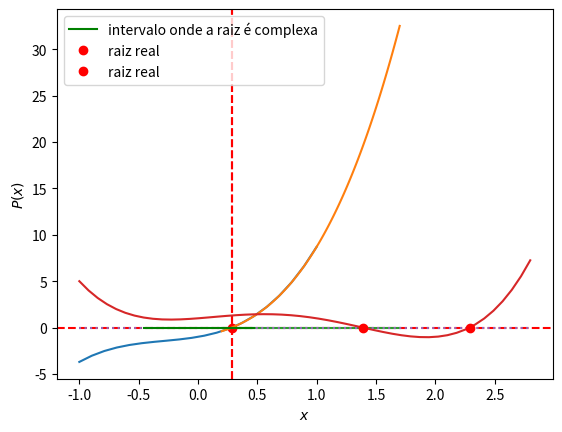

Source code (Python):
#!/usr/bin/env python
# coding: utf-8

# # Raízes de polinômios com o método de Müller

# ## Computação com polinômios
# 
# Como exemplo, vamos implementar a forma aninhada de um polinômio de grau 3 (também conhecida como **forma de Hörner**)

# In[2]:


import sympy as sy
import numpy as np
import matplotlib.pyplot as plt

sy.init_printing()

# escreve a forma aninhada de um polinomio de grau n

# grau do polinomio
n = 3

# variavel independente
x = sy.Symbol('x');       

# coeficientes do polinomio
a = [ sy.Symbol('a'+ str(i))      for i in range(0,n+1) ] 

# forma aninhada simbolica
p, dp = 0, 0
for j in range(n,-1,-1):
    dp = dp*x + p
    p  = a[j] + p*x
    
# determinacao de derivada de modo simbolico 
dp2 = sy.diff(p,x)


# Imprimindo o polinômio simbólico

# In[3]:


p


# Imprimindo a derivada simbólica do polinômio implementada pelo usuário

# In[4]:


dp


# Imprimindo a derivada simbólica do polinômio pela função residente `diff`

# In[5]:


dp2


# Verificando igualdade

# In[6]:


dp == dp2


# ## Calculando raízes de polinômios

# In[7]:


# define valores dos coeficientes aj para o polinômio
# na ordem a0 + a1x + a2x**2 + ...
v = [-1, 2.2,3.5,4]

# escreve o polinômio
pn = p.subs(dict(zip(a,v)))
print(pn)


# Calcula todas as raízes do polinômio `pn`

# In[8]:


rc = sy.roots(pn,x,multiple=True)
rc


# Calcula apenas as raízes reais de `pn`

# In[9]:


rr = sy.roots(pn,x,multiple=True,filter='R')
rr


# ## Avaliando polinômios
# 
# Podemos avaliar polinômios usando a função `polyval` do _Numpy_. Entretanto, como ela recebe coeficientes do maior para o menor grau, para mantermos a consistência com nosso polinômio anterior, devemos converter a lista `v` para um objeto `array` e fazer uma inversão (`flip`).

# In[10]:


vi = np.flip(np.asarray(v),axis=0)
vi


# Agora, vamos avaliar o polinômio em $x=\pi$

# In[11]:


xi = np.pi
np.polyval(vi,xi)


# Note que se avaliássemos o polinômio em um ponto arbitrário, a forma impressa é idêntica àquela que obtivemos anteriormente.

# In[12]:


np.polyval(vi,x)


# Agora vamos plotar o polinômio. Antes, vamos converter nosso polinômio para uma função a fim de a avaliarmos em um intervalo. Vamos escolher o intervalo $-1 \le x \le 1$

# In[13]:


# converte para função
f = sy.lambdify(x,pn)

# intervalo
xf = np.linspace(-1,1,num=20,endpoint=True)

# plotagem do polinômio com destaque para a raiz real
plt.axhline(y=f(rr[0]),c='r',ls='--')
plt.axvline(x=rr[0],c='r',ls='--')
plt.plot(xf,f(xf))
plt.plot(rr[0],f(rr[0]),'ro')
plt.xlabel('$x$')
plt.ylabel('$P(x)$');


# ## Implementação: Método de Müller

# In[14]:


# \TODO caso complexo (verificar aritmética)
def metodo_muller(f,x0,dx,EPS,N):
    """
        Busca aproximação para raiz da função f
        pelo método de Muller.
        
        ENTRADA: 
             f: função; ex. f = lambda x: x^3 + 2*x
            x0: estimativa inicial 
             h: incremento (produz valores vizinhos)
           EPS: erro
             N: iterações
        SAÍDA: 
             x: aproximação de raiz de f
    """
    
    if N < 3:
        raise("N deve ser maior do que 3")
         
    # escolhendo os dois pontos adicionais 
    # na vizinhança de x0 para ter as 3
    # estimativas iniciais
    x1 = x0 - dx
    x2 = x0 + dx
    
    h0 = x1 - x0
    h1 = x2 - x1
    d0 = (f(x1) - f(x0))/h0
    d1 = (f(x2) - f(x1))/h1
    d = (d1 - d0)/(h1 + h0)
    i = 3
    while i <= N:

        b = d1 + h1*d
        
        # discriminante 
        D = (b**2 - 4*f(x2)*d)**0.5        
        
        # Verificando o denominador:
        # Esta condição irá definir o maior denominador
        # haja vista que b + sgn(b)D.
        # (critério de sgn(b))
        if abs(b - D) < abs(b + D):
            E = b + D
        else:
            E = b - D
        
        h = -2*f(x2)/E
        x = x2 + h
        if abs(h) < EPS:
            return x
        
        # atualização
        x0 = x1
        x1 = x2
        x2 = x        
        h0 = x1 - x0
        h1 = x2 - x1
        d0 = (f(x1) - f(x0))/h0
        d1 = (f(x2) - f(x1))/h1
        d = (d1 - d0)/(h1 + h0)
        
        i += 1


# ## Exemplos

# **Exemplo**. Determinando raízes para o polinômio $P(x) = 4x^3 + 3.5x^2 + 2.2x - 1$ com estimativas iniciais $x_0 = 0.5$ $x_1 = 1.0$ e $x_2 = 1.5$, $\epsilon = 10^{-5}$ e $N = 100$. Notemos que o segundo argumento da função desempenha o papel de $x_1$ e o terceiro argumento opera como um "raio" de comprimento $dx = 0.5$ que fará com que $x_0 = x_1 - dx$ e $x_2 = x_1 + dx$. Isto decorre de como o a função foi programada. Veja o código anterior.

# In[15]:


f = lambda x: 4*x**3 + 3.5*x**2 + 2.2*x - 1

x0 = metodo_muller(f,1.0,0.5,1e-5,100)


# In[16]:


X = np.linspace(0.2,1.7,100)
plt.plot(X,f(X))
plt.plot(X,0*f(X))
plt.axvline(x=x0.real,c='r',ls='--');


# **Exemplo**. Determinando raízes para o polinômio $P(x) = x^4 - 3x^3 + x^2 + x + 1$ com estimativas iniciais $x_0 = -0.5$ $x_1 = 0.0$ e $x_2 = 0.5$, $\epsilon = 10^{-5}$ e $N = 100$. 

# In[17]:


f2 = lambda x: x**4 - 3*x**3 + x**2 + x + 1

metodo_muller(f2,-0.5,0.5,1e-5,100)


# Com essas estimativas a raiz é um número complexo. Escolhamos agora estimativas diferentes: 
# 
# - Caso 1: $x_0 = 0.5$ $x_1 = 1.0$ e $x_2 = 1.5$
# - Caso 2: $x_0 = 1.5$ $x_1 = 2.0$ e $x_2 = 2.5$

# In[18]:


# caso 1
c1 = metodo_muller(f2,1.5,0.5,1e-5,100)
print(c1)


# In[19]:


# caso 2
c2 = metodo_muller(f2,2.0,0.5,1e-5,100)
print(c2)


# Por que há resultados diferentes? Vamos verificar o gráfico deste polinômio no domínio $[-1,2.8]$.

# In[20]:


from matplotlib.pyplot import plot,legend
from numpy import linspace, where, logical_and

x = linspace(-1,2.8,50)
plot(x,f2(x))
plot(x,0*f2(x),':')
xi = where( logical_and(x >= -0.5,x <= 0.5) )
xi = x[xi]
plot(xi,0*xi,'-g',label='intervalo onde a raiz é complexa')
plot(c1,0,'or',c2,0,'or',label='raiz real')
legend();


# Na primeira escolha de estimativas iniciais, obtivemos uma raiz complexa porque no intervalo $[-0.5,0.5]$, o polinômio não intersecta o eixo $x$. Nos outros dois casos, temos as duas raízes reais do polinômio.
